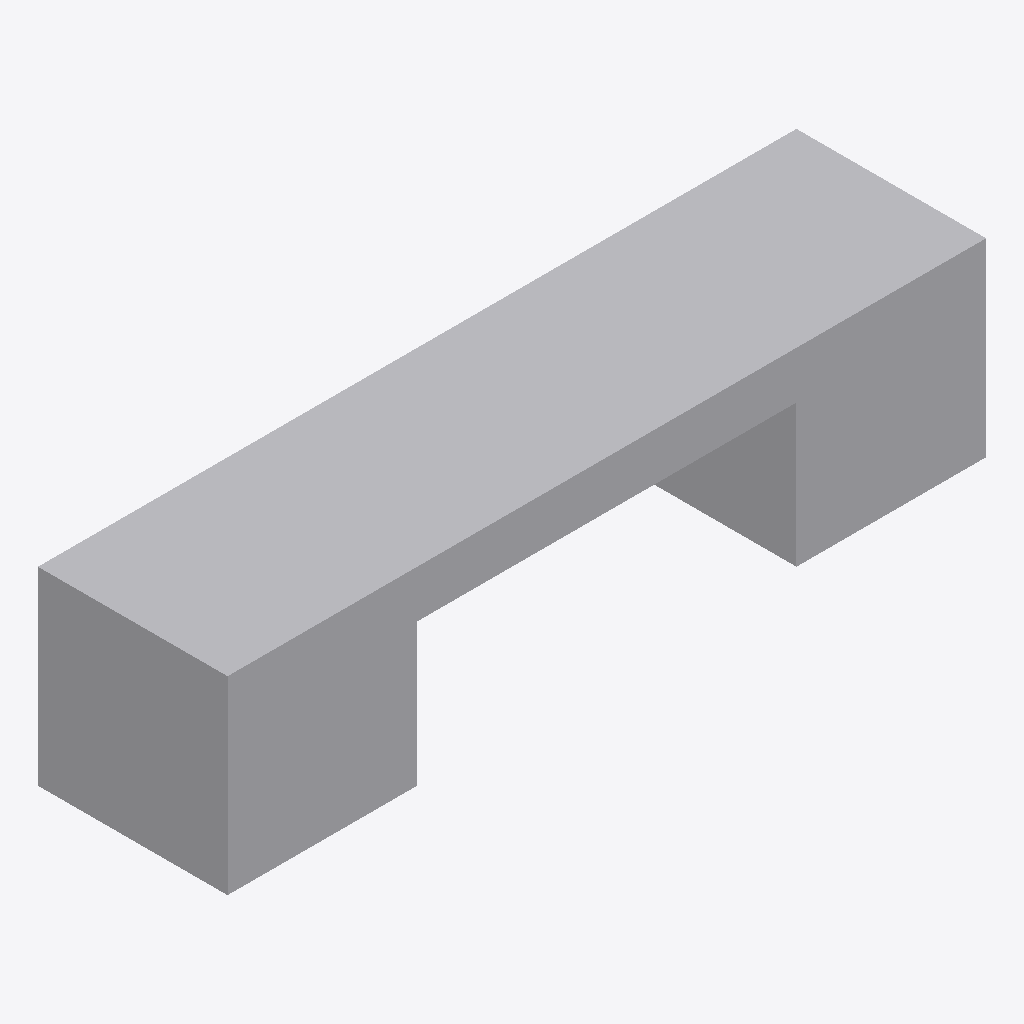
Isometric view of an IFC building model (IFC-SPF (STEP), schema IFC2X3, length unit millimetre), seen from the south-west, elements coloured by IFC class: 3 other elements (light grey).
Extent 4.0 m × 1.0 m × 1.0 m (x, y, z). Storeys (3): Ligger at 0.00 m; Steun Links at 0.00 m; Steun Rechts at 0.00 m. Elements (3): 3 IfcBuildingElementProxy.

HEADER;
FILE_DESCRIPTION(('IFC2x3 Coordination View'),'2;1');
FILE_NAME('\\NL\\Data\\Personal\\burmf\\Settings\\Desktop\\Een zeer eenvoudige casus.ifc','2009-02-13T09:58:55',('Burm F (Frank)'),('Movares Nederland B.V.','Daalseplein 101'),'EDM 4.7.065','Allplan 2008.0 19.08.2008 - 23:05:08','');
FILE_SCHEMA(('IFC2X3'));
ENDSEC;
DATA;
#5=IFCPROJECT('0KDFetYlHAGORhPPCIenNI',#4,'Een zeer eenvoudige casus',$,$,$,$,(#11,#33),#40);
#42=IFCBUILDING('1Vsjs3AMLFovBH_Ddak9Mm',#4,'Zitbank',$,$,#52,$,$,.COMPLEX.,$,$,$);
#55=IFCBUILDING('1CYAOG3jHFLxnaE45MzaO4',#4,'Zitsysteem',$,$,#65,$,$,.ELEMENT.,$,$,$);
#96=IFCBUILDING('0EBMxkjYD7$OkBIznghVOF',#4,'Fundatiesysteem',$,$,#106,$,$,.ELEMENT.,$,$,$);
#86=IFCBUILDINGSTOREY('1j0Fe$IMzDDfiuypgj6Qgb',#4,'Ligger',$,$,#83,$,$,.ELEMENT.,$);
#128=IFCBUILDINGSTOREY('1G47ZAACD9Leeco78LQmU0',#4,'Steun Links',$,$,#125,$,$,.ELEMENT.,$);
#156=IFCBUILDINGSTOREY('1d3qNXZln07gydpEa3Y4Bw',#4,'Steun Rechts',$,$,#153,$,$,.ELEMENT.,$);
#371=IFCBUILDINGELEMENTPROXY('2K1FrCvpnAIuVj8HuCg0ML',#4,'3D Element',$,$,#173,#367,$,$);
#665=IFCBUILDINGELEMENTPROXY('2ksSQEvdb569gOQtd28Ejl',#4,'3D Element',$,$,#397,#661,$,$);
#954=IFCBUILDINGELEMENTPROXY('1Mre5XRrn72hoJ9l3zDDeS',#4,'3D Element',$,$,#691,#950,$,$);
ENDSEC;
